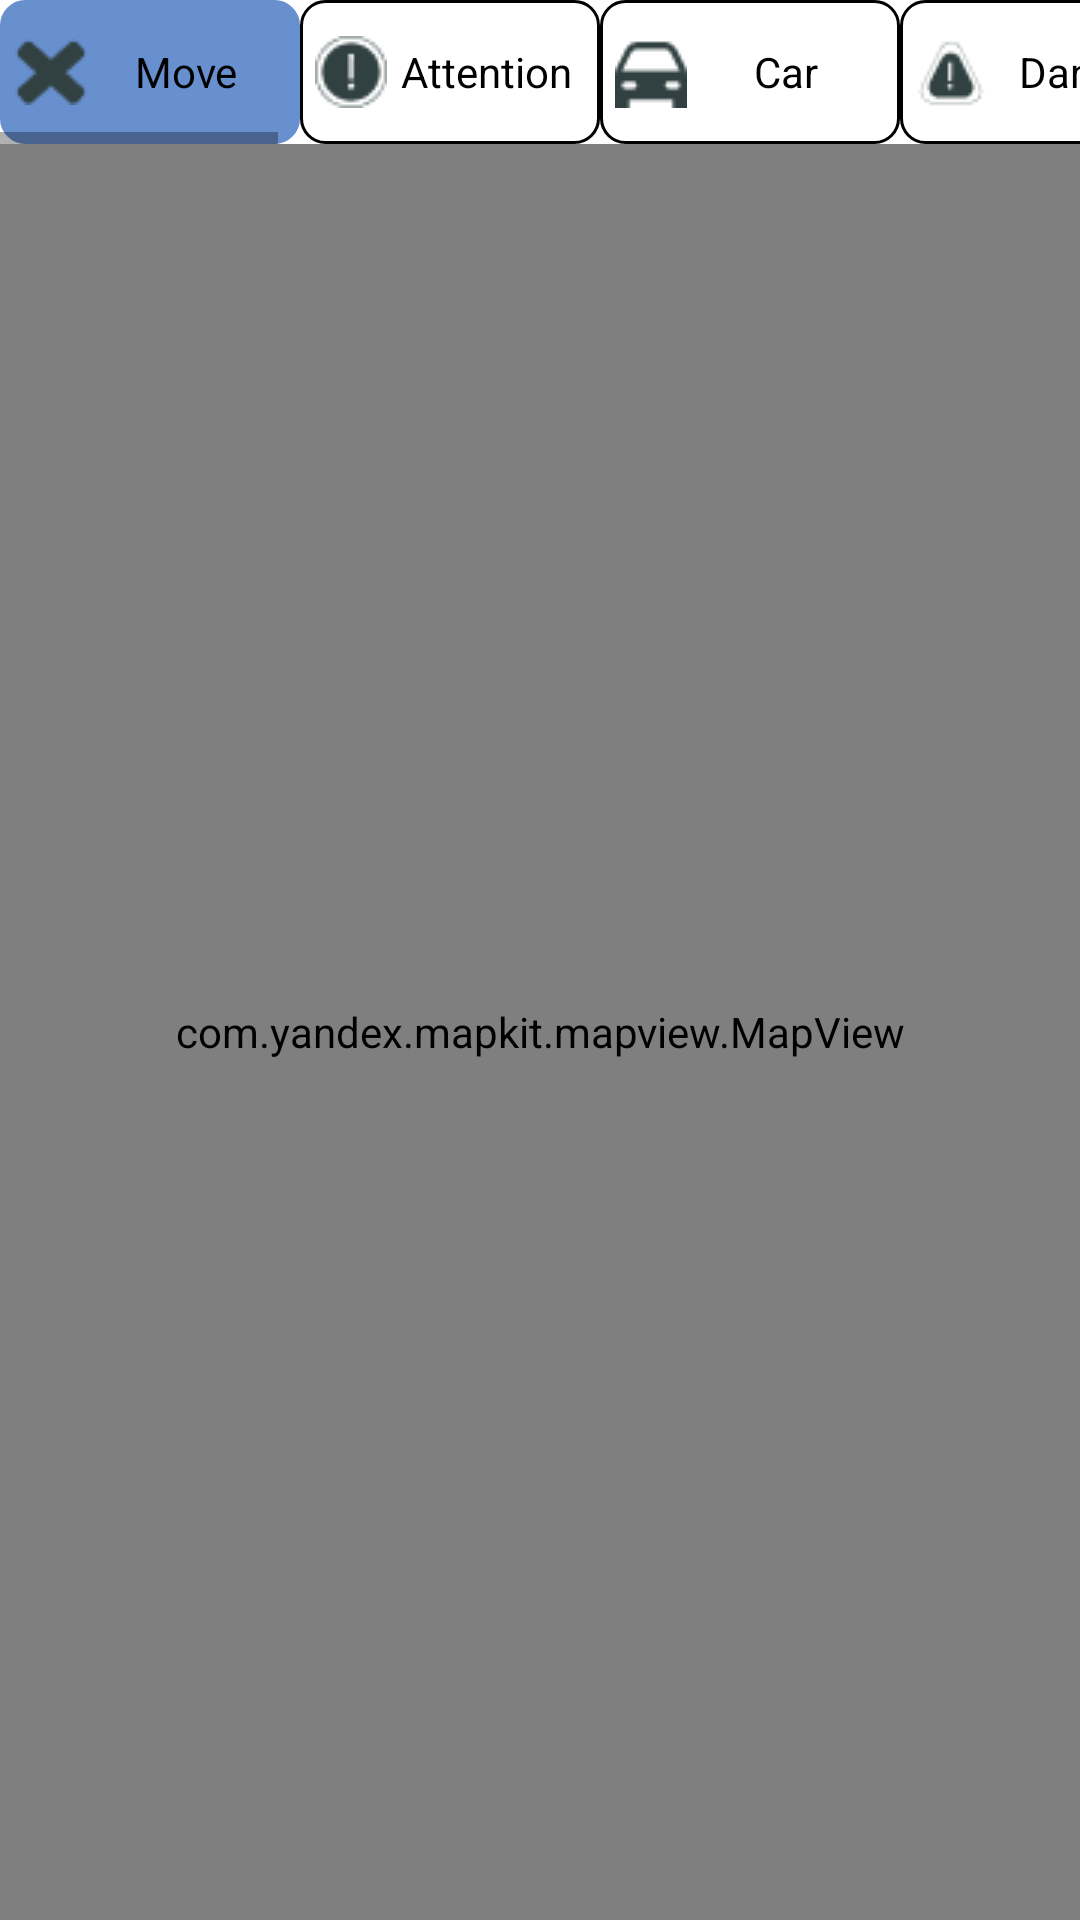

This screen was rendered from an Android layout file. Write that file and the resources it references.
<!-- AndroidManifest.xml: application theme Theme.SquadMaps -->
<!-- res/layout/fragment_home.xml -->
<?xml version="1.0" encoding="utf-8"?>
<RelativeLayout
    xmlns:android="http://schemas.android.com/apk/res/android"
    xmlns:tools="http://schemas.android.com/tools"
    android:layout_width="match_parent"
    android:layout_height="match_parent"
    xmlns:app="http://schemas.android.com/apk/res-auto"
    tools:context=".HomeFragment">

    <HorizontalScrollView
        android:id="@+id/rbGr"
        android:layout_width="wrap_content"
        android:layout_height="wrap_content">
        <RadioGroup
            android:id="@+id/radioGroup"
            android:layout_width="wrap_content"
            android:layout_height="fill_parent"
            android:orientation="horizontal">

            <RadioButton
                android:id="@+id/moveMarker"
                android:layout_width="100dp"
                android:layout_height="match_parent"
                android:background="@drawable/custom_radio_button"
                android:button="@null"
                android:checked="true"
                android:padding="5dp"
                android:layout_gravity="center"
                android:gravity="center"
                android:drawableStart="@drawable/marker_move"
                android:text="@string/rb_marker_move" />

            <RadioButton
                android:id="@+id/attentionMarker"
                android:layout_width="100dp"
                android:layout_height="match_parent"
                android:background="@drawable/custom_radio_button"
                android:button="@null"
                android:padding="5dp"
                android:layout_gravity="center"
                android:gravity="center"
                android:drawableStart="@drawable/marker_attention"
                android:text="@string/rb_marker_attention" />

            <RadioButton
                android:id="@+id/carMarker"
                android:layout_width="100dp"
                android:layout_height="match_parent"
                android:background="@drawable/custom_radio_button"
                android:button="@null"
                android:padding="5dp"
                android:layout_gravity="center"
                android:gravity="center"
                android:drawableStart="@drawable/marker_car"
                android:text="@string/rb_marker_car" />

            <RadioButton
                android:id="@+id/dangerMarker"
                android:layout_width="100dp"
                android:layout_height="match_parent"
                android:background="@drawable/custom_radio_button"
                android:button="@null"
                android:padding="5dp"
                android:layout_gravity="center"
                android:gravity="center"
                android:drawableStart="@drawable/marker_danger"
                android:text="@string/rb_marker_danger" />

            <RadioButton
                android:id="@+id/deathMarker"
                android:layout_width="100dp"
                android:layout_height="match_parent"
                android:background="@drawable/custom_radio_button"
                android:button="@null"
                android:padding="5dp"
                android:layout_gravity="center"
                android:gravity="center"
                android:drawableStart="@drawable/marker_death"
                android:text="@string/rb_marker_death" />

            <RadioButton
                android:id="@+id/fireMarker"
                android:layout_width="100dp"
                android:layout_height="match_parent"
                android:background="@drawable/custom_radio_button"
                android:button="@null"
                android:padding="5dp"
                android:layout_gravity="center"
                android:gravity="center"
                android:drawableStart="@drawable/marker_fire"
                android:text="@string/rb_marker_fire" />

            <RadioButton
                android:id="@+id/fishMarker"
                android:layout_width="100dp"
                android:layout_height="match_parent"
                android:background="@drawable/custom_radio_button"
                android:button="@null"
                android:padding="5dp"
                android:layout_gravity="center"
                android:gravity="center"
                android:drawableStart="@drawable/marker_fish"
                android:text="@string/rb_marker_fish" />

            <RadioButton
                android:id="@+id/foodMarker"
                android:layout_width="100dp"
                android:layout_height="match_parent"
                android:background="@drawable/custom_radio_button"
                android:button="@null"
                android:padding="5dp"
                android:layout_gravity="center"
                android:gravity="center"
                android:drawableStart="@drawable/marker_food"
                android:text="@string/rb_marker_food" />

            <RadioButton
                android:id="@+id/happyMarker"
                android:layout_width="100dp"
                android:layout_height="match_parent"
                android:background="@drawable/custom_radio_button"
                android:button="@null"
                android:padding="5dp"
                android:layout_gravity="center"
                android:gravity="center"
                android:drawableStart="@drawable/marker_happy"
                android:text="@string/rb_marker_happy" />

            <RadioButton
                android:id="@+id/houseMarker"
                android:layout_width="100dp"
                android:layout_height="match_parent"
                android:background="@drawable/custom_radio_button"
                android:button="@null"
                android:padding="5dp"
                android:layout_gravity="center"
                android:gravity="center"
                android:drawableStart="@drawable/marker_house"
                android:text="@string/rb_marker_house" />

            <RadioButton
                android:id="@+id/pilzMarker"
                android:layout_width="100dp"
                android:layout_height="match_parent"
                android:background="@drawable/custom_radio_button"
                android:button="@null"
                android:padding="5dp"
                android:layout_gravity="center"
                android:gravity="center"
                android:drawableStart="@drawable/marker_pilz"
                android:text="@string/rb_marker_pilz" />

            <RadioButton
                android:id="@+id/secretMarker"
                android:layout_width="100dp"
                android:layout_height="match_parent"
                android:background="@drawable/custom_radio_button"
                android:button="@null"
                android:padding="5dp"
                android:layout_gravity="center"
                android:gravity="center"
                android:drawableStart="@drawable/marker_secret"
                android:text="@string/rb_marker_secret" />

            <RadioButton
                android:id="@+id/wetMarker"
                android:layout_width="100dp"
                android:layout_height="match_parent"
                android:background="@drawable/custom_radio_button"
                android:button="@null"
                android:padding="5dp"
                android:layout_gravity="center"
                android:gravity="center"
                android:drawableStart="@drawable/marker_wet"
                android:text="@string/rb_marker_wet" />

            <RadioButton
                android:id="@+id/workMarker"
                android:layout_width="100dp"
                android:layout_height="match_parent"
                android:background="@drawable/custom_radio_button"
                android:button="@null"
                android:padding="5dp"
                android:layout_gravity="center"
                android:gravity="center"
                android:drawableStart="@drawable/marker_work"
                android:text="@string/rb_marker_work" />
        </RadioGroup>
    </HorizontalScrollView>

    <com.yandex.mapkit.mapview.MapView
        android:id="@+id/mapview"
        android:layout_width="match_parent"
        android:layout_height="wrap_content"
        android:layout_below="@+id/rbGr"
        android:layout_alignParentStart="true"
        android:layout_alignParentEnd="true"
        android:layout_alignParentBottom="true"
        android:layout_marginStart="0dp"
        android:layout_marginTop="0dp"
        android:layout_marginBottom="0dp"
        app:layout_constraintBottom_toBottomOf="parent"
        app:layout_constraintEnd_toEndOf="parent"
        app:layout_constraintStart_toStartOf="parent"
        app:layout_constraintTop_toTopOf="parent"
        app:layout_constraintVertical_bias="0.253">

    </com.yandex.mapkit.mapview.MapView>

</RelativeLayout>
<!-- resources referenced by this layout -->
<resources>
  <!-- drawable custom_radio_button (drawable) -->
  <?xml version="1.0" encoding="utf-8"?>
  <selector xmlns:android="http://schemas.android.com/apk/res/android">
  
      <item android:state_checked="true" >
          <shape android:shape="rectangle">
              <solid android:color="@color/blue"/>
              <corners android:radius="8dp"/>
              <stroke android:color="@color/blue" android:width="1dp" />
          </shape>
      </item>
  
      <item android:state_checked="false" >
          <shape android:shape="rectangle">
              <solid android:color="@color/white"/>
              <corners android:radius="8dp"/>
              <stroke android:color="@color/black" android:width="1dp" />
          </shape>
      </item>
  
  </selector>
  <!-- drawable marker_attention: png bitmap (drawable, 1006 bytes) -->
  <!-- drawable marker_car: png bitmap (drawable, 461 bytes) -->
  <!-- drawable marker_danger: png bitmap (drawable, 634 bytes) -->
  <!-- drawable marker_death: png bitmap (drawable, 589 bytes) -->
  <!-- drawable marker_fire: png bitmap (drawable, 788 bytes) -->
  <!-- drawable marker_fish: png bitmap (drawable, 558 bytes) -->
  <!-- drawable marker_food: png bitmap (drawable, 742 bytes) -->
  <!-- drawable marker_happy: png bitmap (drawable, 606 bytes) -->
  <!-- drawable marker_house: png bitmap (drawable, 382 bytes) -->
  <!-- drawable marker_move: png bitmap (drawable, 546 bytes) -->
  <!-- drawable marker_pilz: png bitmap (drawable, 430 bytes) -->
  <!-- drawable marker_secret: png bitmap (drawable, 1099 bytes) -->
  <!-- drawable marker_wet: png bitmap (drawable, 553 bytes) -->
  <!-- drawable marker_work: png bitmap (drawable, 313 bytes) -->
  <string name="rb_marker_attention">Attention</string>
  <string name="rb_marker_car">Car</string>
  <string name="rb_marker_danger">Danger</string>
  <string name="rb_marker_death">Death</string>
  <string name="rb_marker_fire">Fire</string>
  <string name="rb_marker_fish">Fish</string>
  <string name="rb_marker_food">Food</string>
  <string name="rb_marker_happy">Happy</string>
  <string name="rb_marker_house">house</string>
  <string name="rb_marker_move">Move</string>
  <string name="rb_marker_pilz">Pilz</string>
  <string name="rb_marker_secret">Secret</string>
  <string name="rb_marker_wet">Wet</string>
  <string name="rb_marker_work">Work</string>
  <style name="Theme.SquadMaps" parent="Base.Theme.SquadMaps" />
  <color name="blue">#688fce</color>
  <color name="white">#FFFFFFFF</color>
  <color name="black">#FF000000</color>
  <style name="Base.Theme.SquadMaps" parent="Theme.MaterialComponents.DayNight.DarkActionBar">
          
  
  
      </style>
</resources>
